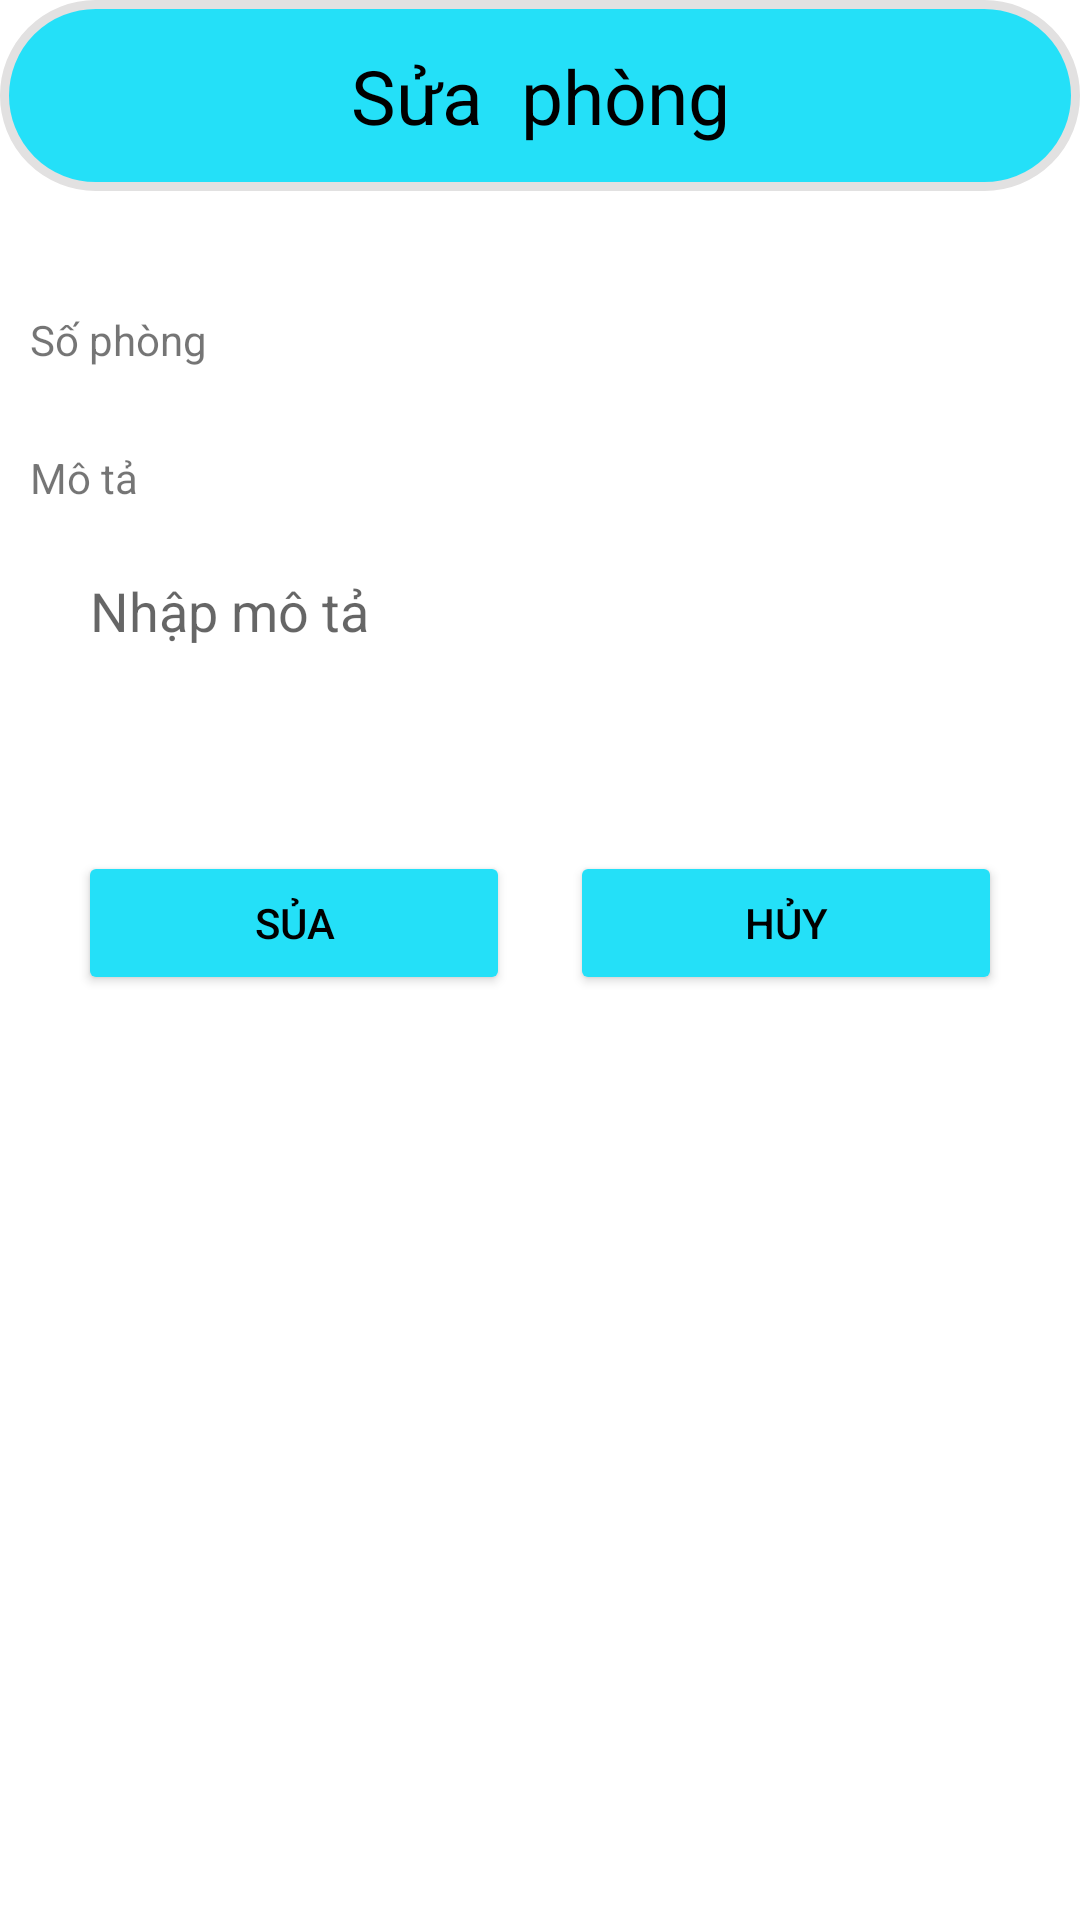

Here is an Android app screen rendered from its layout file. Give the layout XML and the strings, colors and styles it references.
<!-- AndroidManifest.xml: application theme Theme.DuAn1 -->
<!-- res/layout/dialog_updatephong.xml -->
<?xml version="1.0" encoding="utf-8"?>
<LinearLayout xmlns:android="http://schemas.android.com/apk/res/android"
    android:layout_width="match_parent"
    xmlns:app="http://schemas.android.com/apk/res-auto"
    android:orientation="vertical"

    android:layout_height="match_parent">
    <TextView
        android:layout_width="match_parent"
        android:layout_height="wrap_content"
        android:padding="15sp"
        android:textSize="25sp"
        android:text="Sửa  phòng"
        android:gravity="center"
        android:background="@drawable/bogoctron_background2"
        android:textColor="@android:color/black"/>
    <RelativeLayout
        android:layout_width="match_parent"
        android:layout_height="wrap_content"
        android:layout_marginTop="40dp"
        android:orientation="vertical"
        >
        <TextView
            android:layout_width="match_parent"
            android:layout_height="wrap_content"
            android:id="@+id/txtsophong"
            android:layout_marginLeft="10dp"
            android:text="Số phòng"/>


        <TextView
            android:layout_width="match_parent"
            android:layout_height="wrap_content"
            android:gravity="start"
            android:layout_below="@+id/txtsophong"
            android:layout_marginLeft="10dp"
            android:id="@+id/tv_updatesophong"
            android:textSize="20dp"

            android:text=""/>
        <TextView
            android:layout_width="match_parent"
            android:layout_below="@+id/tv_updatesophong"
            android:layout_height="wrap_content"
            android:id="@+id/txtmota"

            android:layout_marginLeft="10dp"
            android:text="Mô tả"/>
        <EditText
            android:layout_width="match_parent"
            android:layout_below="@+id/txtmota"
            android:layout_height="50dp"
            android:paddingLeft="20dp"
            android:id="@+id/edmota"
            android:background="@drawable/bg_white_conor_10_border_gary"
            android:hint="Nhập mô tả"
            android:layout_margin="10dp"/>

        <TextView
            android:layout_width="match_parent"
            android:layout_height="wrap_content"
            android:gravity="start"
            android:layout_marginLeft="10dp"
            android:id="@+id/loimotaup"
            android:textColor="#FF0101"
            android:layout_below="@+id/edmota"
            android:text=""/>
    </RelativeLayout>
    <LinearLayout
        android:layout_width="match_parent"
        android:layout_height="wrap_content"
        android:orientation="horizontal"
        android:padding="16sp">

        <Button
            android:id="@+id/btn_update_phong"
            android:layout_width="0sp"
            android:layout_height="wrap_content"
            android:layout_margin="10sp"

            android:layout_weight="1"
            android:backgroundTint="#24E0F8"
            android:text="Sủa"
            android:textColor="@color/black"
            app:cornerRadius="20sp" />
        <Button
            android:layout_width="0sp"
            android:layout_height="wrap_content"
            android:layout_weight="1"
            android:layout_margin="10sp"
            android:backgroundTint="#24E0F8"
            app:cornerRadius="20sp"
            android:textColor="@color/black"
            android:id="@+id/btn_huyupd_phong"
            android:text="Hủy"/>
    </LinearLayout>
</LinearLayout>
<!-- resources referenced by this layout -->
<resources>
  <!-- drawable bogoctron_background2 (drawable) -->
  <?xml version="1.0" encoding="utf-8"?>
  <shape
      xmlns:android="http://schemas.android.com/apk/res/android"
      android:shape="rectangle">
  
      
      <solid
          android:color="#24E0F8" >
      </solid>
  
      
      <stroke
          android:width="3dp"
          android:color="#E2E1E1" >
      </stroke>
  
      
      <padding
          android:left="10dp"
          android:top="10dp"
          android:right="10dp"
          android:bottom="10dp" >
      </padding>
  
      
      <corners
          android:radius="90dp" >
      </corners>
  
  </shape>
  <style name="Theme.DuAn1" parent="Theme.MaterialComponents.DayNight.DarkActionBar">
          
          <item name="colorPrimary">@color/purple_500</item>
          <item name="colorPrimaryVariant">@color/purple_700</item>
          <item name="colorOnPrimary">@color/white</item>
          
          <item name="colorSecondary">@color/teal_200</item>
          <item name="colorSecondaryVariant">@color/teal_700</item>
          <item name="colorOnSecondary">@color/black</item>
          
          <item name="android:statusBarColor" tools:targetApi="l">?attr/colorPrimaryVariant</item>
          <item name="windowNoTitle">true</item>
      </style>
  <!-- not gathered from this repository: default colours our renderer supplied (Android Studio template values) -->
  <color name="purple_500">#FF6200EE</color>
  <color name="purple_700">#FF3700B3</color>
  <color name="teal_200">#FF03DAC5</color>
  <color name="teal_700">#FF018786</color>
  <color name="black">#FF000000</color>
  <color name="white">#FFFFFFFF</color>
</resources>
